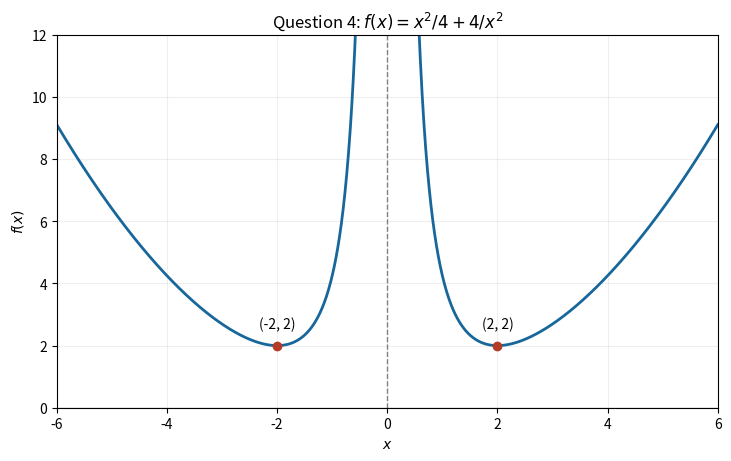

Recreate this plot in Python. (Note: this script raises an exception after producing the figure.)
"""Generate paper-1-q4-graph.png. Tested with Python 3.14.4,
NumPy 2.3.5 and Matplotlib 3.10.7 (repository pyproject.toml)."""
from pathlib import Path
import os
os.environ.setdefault('MPLCONFIGDIR', '/tmp/nst-2025-ia-paper-1-matplotlib')
import matplotlib
matplotlib.use('Agg')
import matplotlib.pyplot as plt
import numpy as np

fig, ax = plt.subplots(figsize=(7.2, 4.5), layout='constrained', facecolor='white')
for x in (np.linspace(-6, -0.15, 900), np.linspace(0.15, 6, 900)):
    ax.plot(x, x*x/4 + 4/(x*x), color='#17679a', linewidth=2)
ax.axvline(0, color='gray', linestyle='--', linewidth=1)
ax.axhline(0, color='black', linewidth=0.8)
ax.scatter([-2, 2], [2, 2], color='#b53b26', zorder=5)
for x in (-2, 2):
    ax.annotate(f'({x}, 2)', (x, 2), xytext=(0, 12), textcoords='offset points', ha='center')
ax.set(xlim=(-6, 6), ylim=(0, 12), xlabel='$x$', ylabel='$f(x)$',
       title=r'Question 4: $f(x)=x^2/4+4/x^2$')
ax.grid(alpha=0.2)
fig.savefig(Path.cwd() / Path(__file__).with_suffix('.png').name, dpi=130, facecolor='white')
plt.close(fig)
